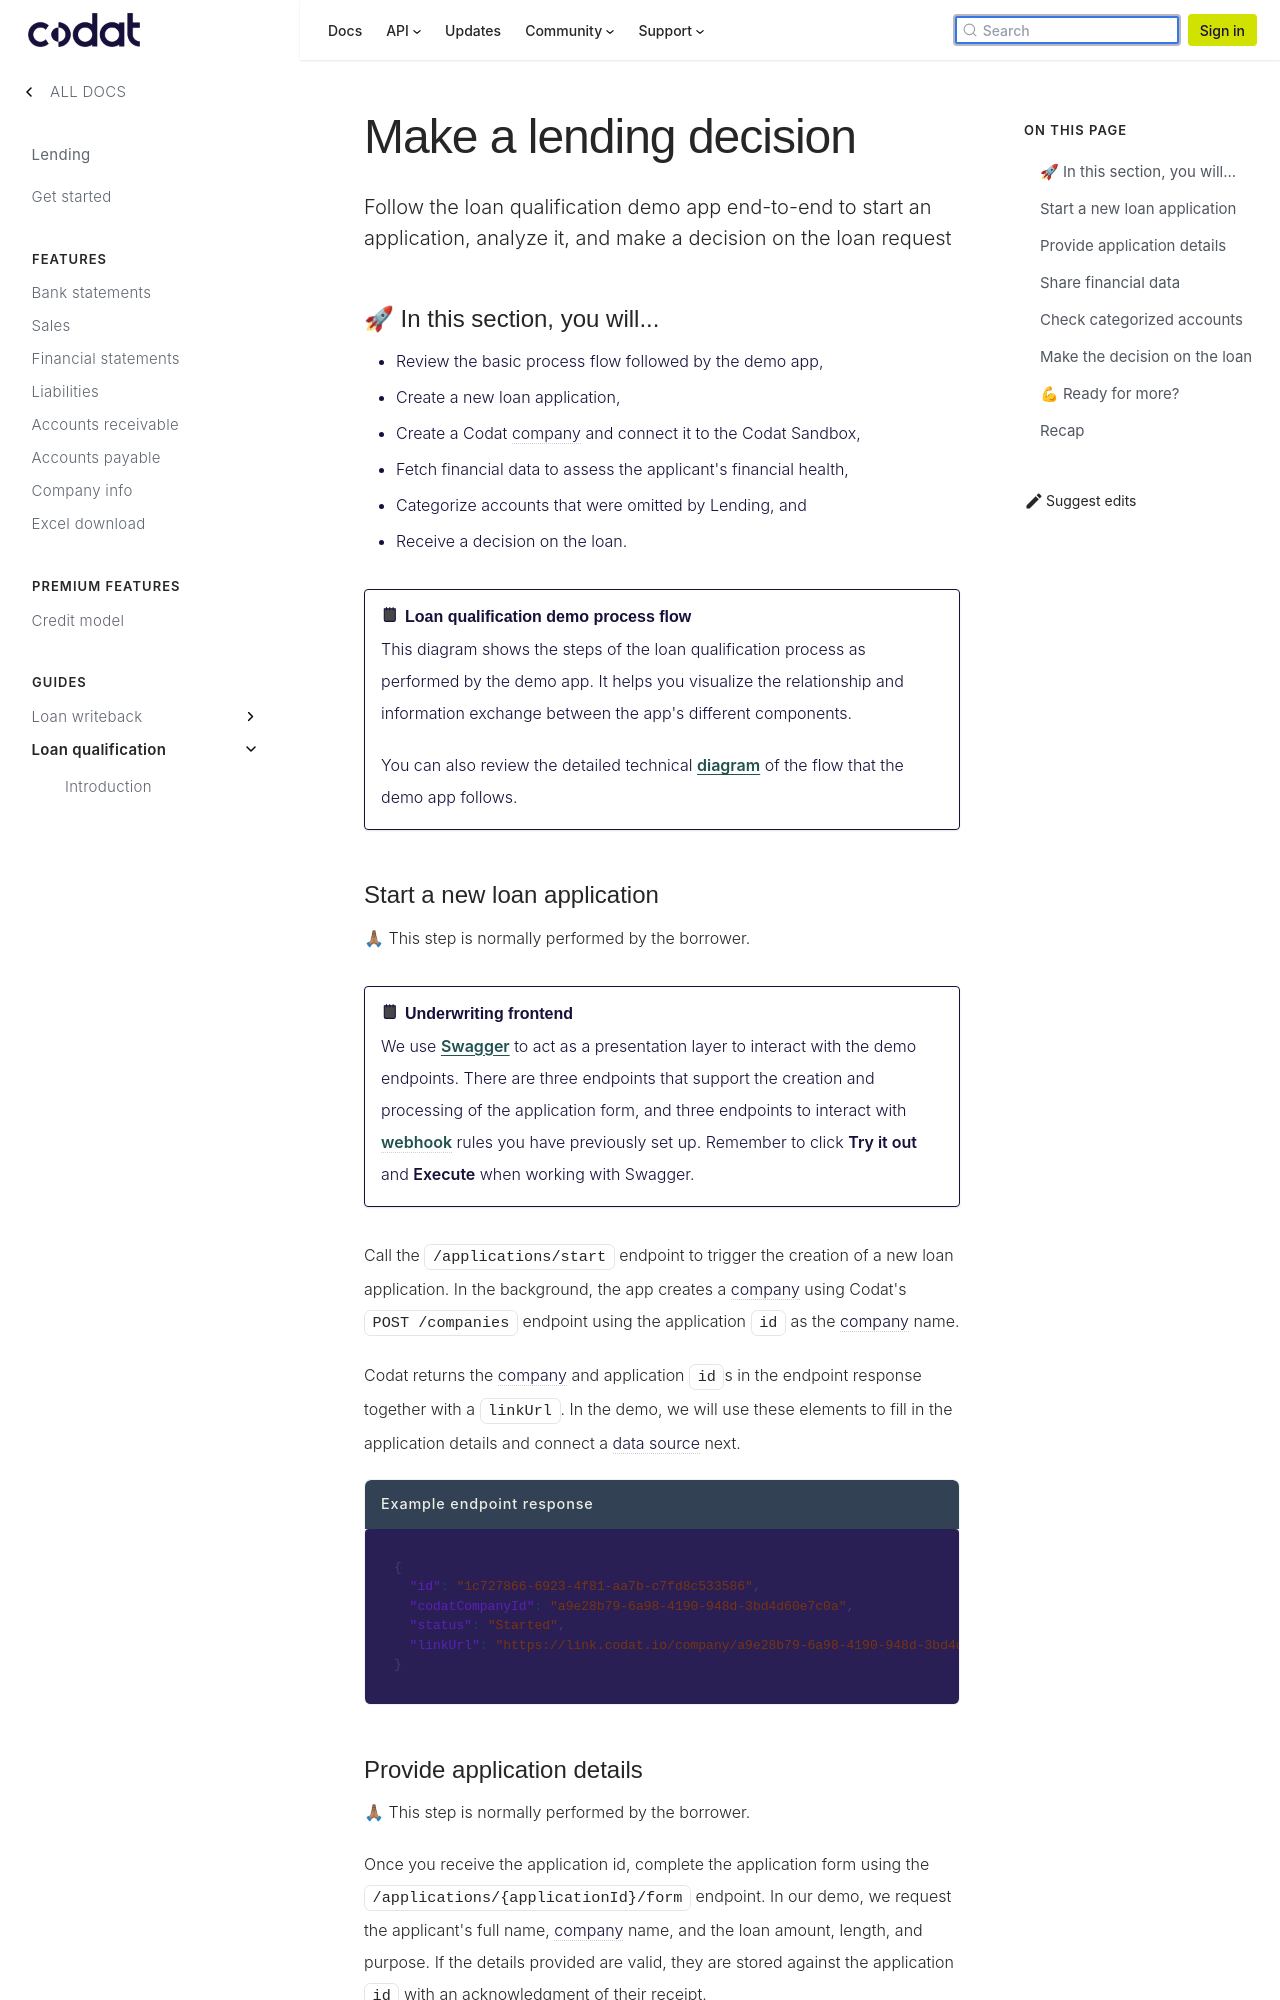

repository: codatio/codat-docs · page: pr-preview/pr-1903/lending/guides/loan-qualification/process-loan/index.html · generator: docusaurus

---
title: "Make a lending decision"
description: "Follow the loan qualification demo app end-to-end to start an application, analyze it, and make a decision on the loan request"
sidebar_label: "Financing decision process"
---

import Tabs from "@theme/Tabs";
import TabItem from "@theme/TabItem";

### 🚀 In this section, you will...

- Review the basic process flow followed by the demo app,
- Create a new loan application,
- Create a Codat company and connect it to the Codat Sandbox,
- Fetch financial data to assess the applicant's financial health,
- Categorize accounts that were omitted by Lending, and
- Receive a decision on the loan.

:::note Loan qualification demo process flow

This diagram shows the steps of the loan qualification process as performed by the demo app. It helps you visualize the relationship and information exchange between the app's different components.

```mermaid
  sequenceDiagram
    participant frontend as Lending Frontend
    participant backend as Lending Backend
    participant codat as Codat API
    frontend ->> backend: Submit application
    backend ->> codat: Request enriched data
    codat ->> backend: Fetched data
    backend ->> backend: Underwrite loan
    backend ->> frontend: Application outcome
```

You can also review the detailed technical [diagram](https://github.com/codatio/demo-loan-qualification#implementing-the-solution) of the flow that the demo app follows.
:::
